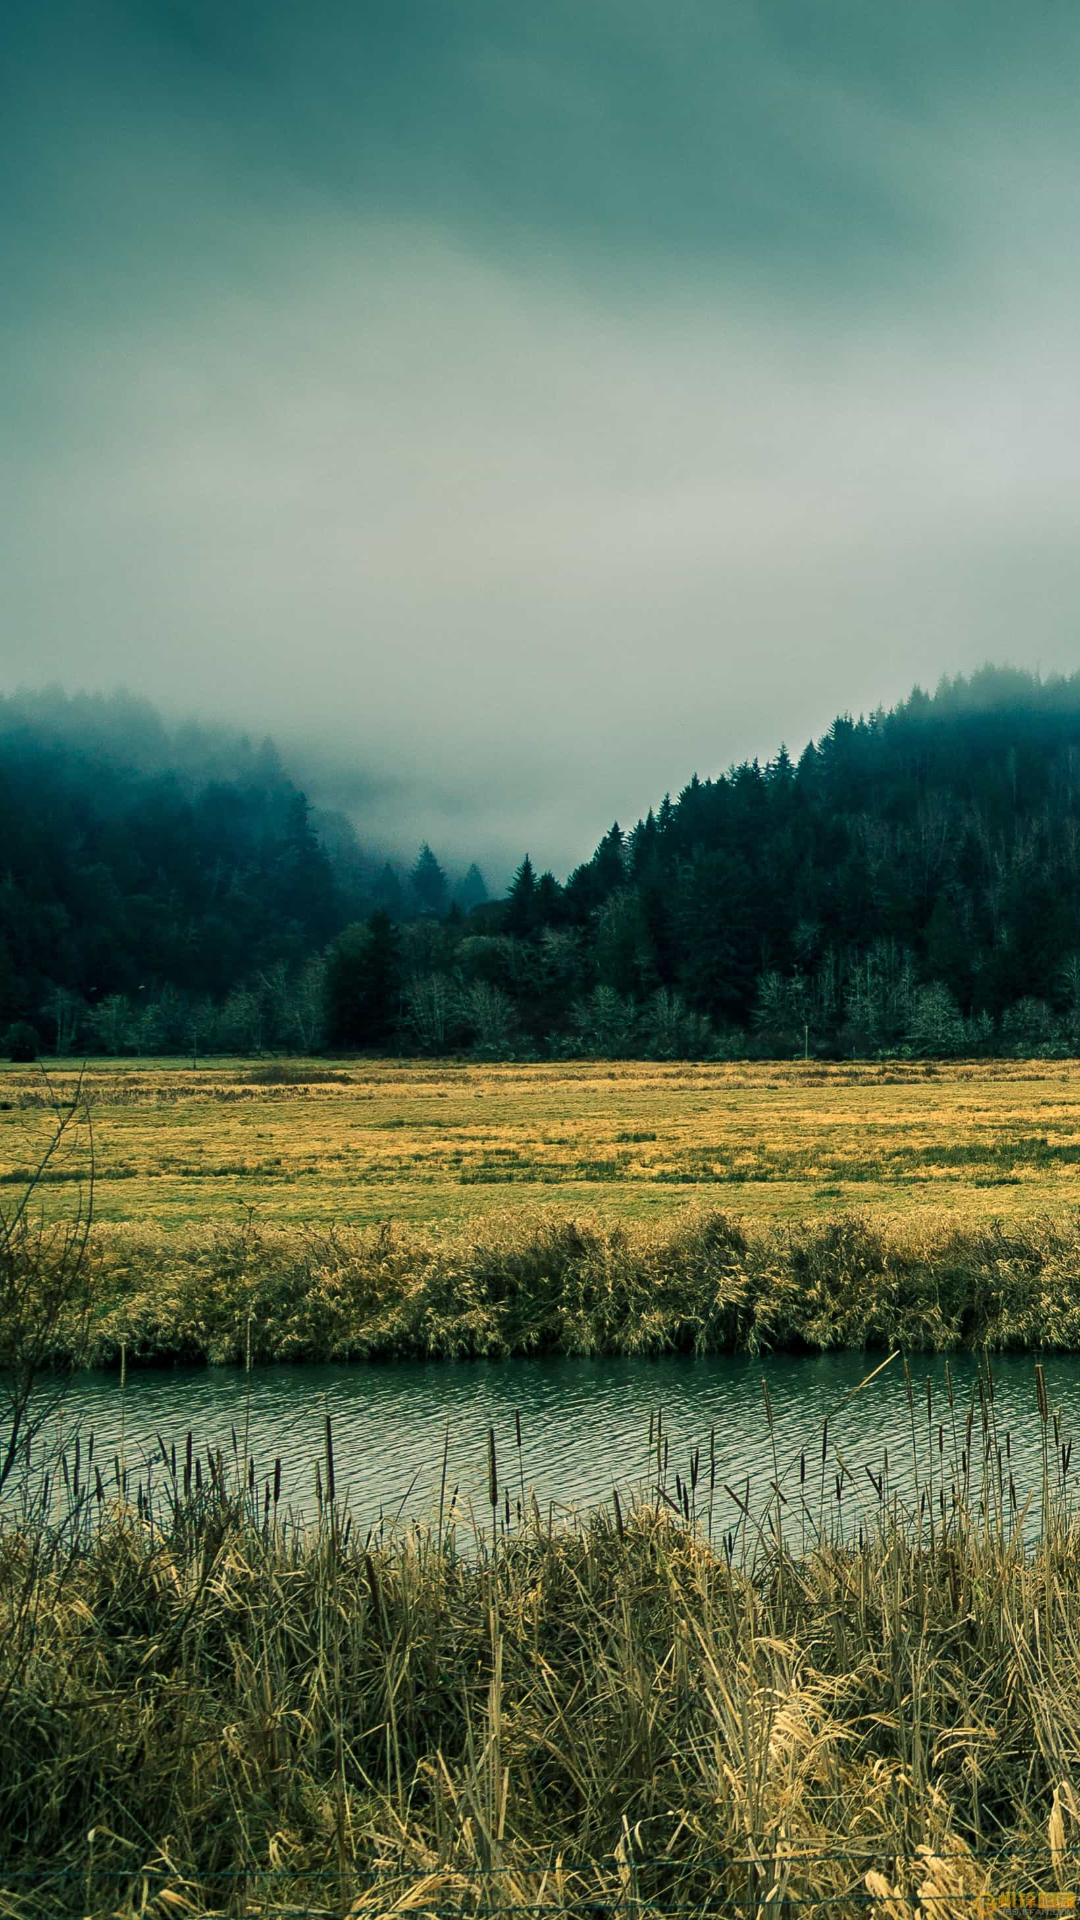

Layout XML and referenced resources for this Android screen:
<!-- AndroidManifest.xml: application theme AppTheme -->
<!-- res/layout/activity_welcome.xml -->
<?xml version="1.0" encoding="utf-8"?>
<LinearLayout xmlns:android="http://schemas.android.com/apk/res/android"
    xmlns:app="http://schemas.android.com/apk/res-auto"
    xmlns:tools="http://schemas.android.com/tools"
    android:layout_width="fill_parent"
    android:layout_height="fill_parent"
    tools:context="com.example.linfa.lostfound.welcome">

    <ImageView
        android:layout_width="match_parent"
        android:scaleType="fitXY"
        android:layout_height="fill_parent"
        android:adjustViewBounds="true"
        android:src="@drawable/welcome"
        />
    </LinearLayout>
<!-- resources referenced by this layout -->
<resources>
  <!-- drawable welcome: jpg bitmap (drawable, 387532 bytes) -->
  <style name="AppTheme" parent="Theme.AppCompat.Light.DarkActionBar">
          
          <item name="colorPrimary">@color/colorPrimary</item>
          <item name="colorPrimaryDark">@color/colorPrimaryDark</item>
          <item name="colorAccent">@color/colorAccent</item>
      </style>
  <!-- not gathered from this repository: default colours our renderer supplied (Android Studio template values) -->
  <color name="colorPrimary">#FF6200EE</color>
  <color name="colorPrimaryDark">#FF3700B3</color>
  <color name="colorAccent">#FF03DAC5</color>
</resources>
